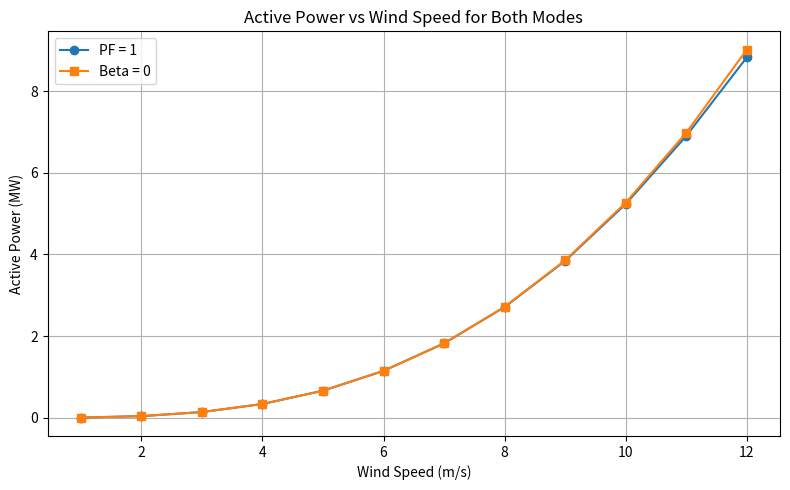

Source code (Python):
import math
import cmath
import matplotlib.pyplot as plt

# --------------------------
# Machine / turbine params
# --------------------------
poles = 266
Ls = 7.8e-3
Rs = 0.254
psi_f = 19.5
P_mech_rated = 10e6
P_rot_loss_rated = 225e3
N_rated_rpm = 12.0


# --------------------------
# Shared turbine model
# --------------------------
def turbine_mechanics(Vw):
    N_rpm = Vw
    omega_m = 2*math.pi*N_rpm/60
    omega_rated = 2*math.pi*N_rated_rpm/60
    pole_pairs = poles/2
    omega_e = pole_pairs * omega_m

    Ea = omega_e * psi_f
    Xs = omega_e * Ls

    k_w = P_mech_rated / (omega_rated**3)
    P_mech_total = k_w*(omega_m**3)

    P_rot_loss = P_rot_loss_rated * (omega_m/omega_rated)**2
    P_mech_net = P_mech_total - P_rot_loss
    P_phase = P_mech_net / 3

    return dict(Ea=Ea, Xs=Xs, P_mech_net=P_mech_net, P_phase=P_phase)


# --------------------------
# PF = 1 mode
# --------------------------
def generator_pf1(Vw):
    m = turbine_mechanics(Vw)
    Ea=m["Ea"]; Xs=m["Xs"]; P_phase=m["P_phase"]; P_mech_net=m["P_mech_net"]

    a = Xs**2
    b = -Ea**2
    c = P_phase**2
    disc = b*b - 4*a*c
    y1 = (-b + math.sqrt(disc))/(2*a)
    y2 = (-b - math.sqrt(disc))/(2*a)

    candidates = []
    for y in (y1, y2):
        if y <= 0: continue
        Ia = math.sqrt(y)
        cosd = P_phase/(Ea*Ia)
        if abs(cosd) > 1: continue
        Va = (Ea*cosd - Ia*Rs) + 0j
        S = 3*Va*Ia
        candidates.append((Ia, Va, S, cosd))

    Ia, Va, S, cosd = max(candidates, key=lambda x:x[3])
    return dict(Vw=Vw, Ea=Ea, Va=Va, Ia=Ia, S=S, P_mech_net=P_mech_net)


# --------------------------
# β = 0 mode
# --------------------------
def generator_beta0(Vw):
    m = turbine_mechanics(Vw)
    Ea=m["Ea"]; Xs=m["Xs"]; P_mech_net=m["P_mech_net"]

    Ia = P_mech_net / (3*Ea)
    Va = Ea - Ia*(Rs + 1j*Xs)
    S = 3*Va*Ia

    return dict(Vw=Vw, Ea=Ea, Va=Va, Ia=Ia, S=S, P_mech_net=P_mech_net)


# -----------------------------------------------------
# PRINT TABLE 1: PF = 1
# -----------------------------------------------------
print("\n==========================")
print(" TABLE 1 — PF = 1 Mode")
print("==========================")
print(f"{'Vw':>4} | {'Ea[V]':>10} | {'Va_real[V]':>12} | {'Va_imag[V]':>12} | {'Ia[A]':>10} | {'S_real[kW]':>14} | {'S_imag[kVAr]':>14} | {'Pmech[kW]':>12}")
print("-"*110)

pf_list = []
for Vw in range(1,13):
    r = generator_pf1(Vw)
    pf_list.append(r)
    print(f"{Vw:4.0f} | {r['Ea']:10.2f} | {r['Va'].real:12.2f} | {r['Va'].imag:12.2f} | {r['Ia']:10.2f} | "
          f"{r['S'].real/1e3:14.2f} | {r['S'].imag/1e3:14.2f} | {r['P_mech_net']/1e3:12.2f}")


# -----------------------------------------------------
# PRINT TABLE 2: β = 0
# -----------------------------------------------------
print("\n==========================")
print(" TABLE 2 — Beta = 0 Mode")
print("==========================")
print(f"{'Vw':>4} | {'Ea[V]':>10} | {'Va_real[V]':>12} | {'Va_imag[V]':>12} | {'Ia[A]':>10} | {'S_real[kW]':>14} | {'S_imag[kVAr]':>14} | {'Pmech[kW]':>12}")
print("-"*110)

b0_list = []
for Vw in range(1,13):
    r = generator_beta0(Vw)
    b0_list.append(r)
    print(f"{Vw:4.0f} | {r['Ea']:10.2f} | {r['Va'].real:12.2f} | {r['Va'].imag:12.2f} | {r['Ia']:10.2f} | "
          f"{r['S'].real/1e3:14.2f} | {r['S'].imag/1e3:14.2f} | {r['P_mech_net']/1e3:12.2f}")


# -----------------------------------------------------
# PLOT Active Power vs Wind Speed
# -----------------------------------------------------
plt.figure(figsize=(8,5))

plt.plot([r["Vw"] for r in pf_list],
         [r["S"].real/1e6 for r in pf_list],
         marker="o", label="PF = 1")

plt.plot([r["Vw"] for r in b0_list],
         [r["S"].real/1e6 for r in b0_list],
         marker="s", label="Beta = 0")

plt.xlabel("Wind Speed (m/s)")
plt.ylabel("Active Power (MW)")
plt.title("Active Power vs Wind Speed for Both Modes")
plt.grid(True)
plt.legend()
plt.tight_layout()
plt.show()
